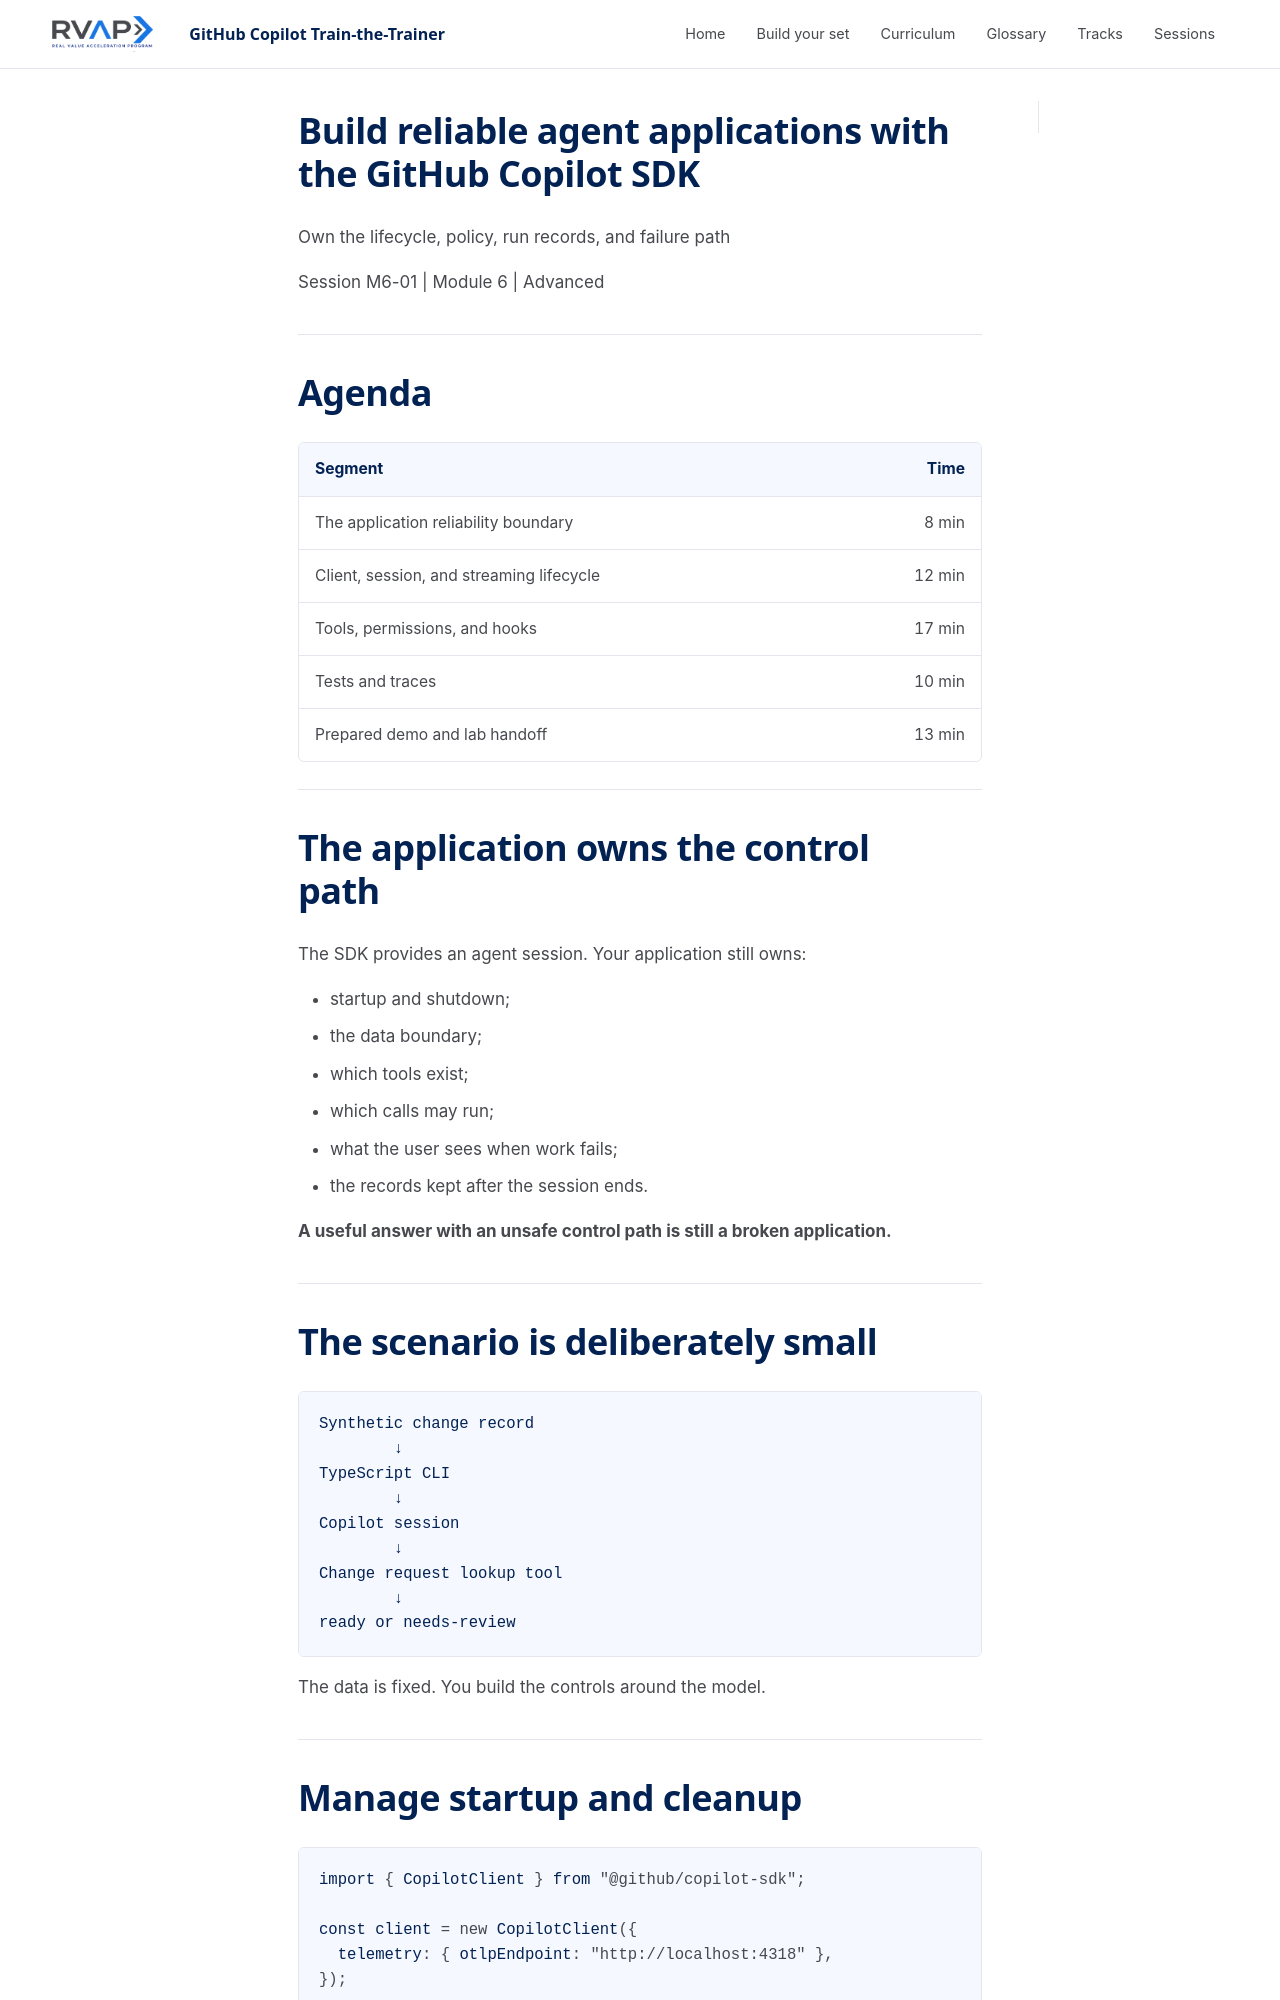

repository: microsoft/frontier-ghcp-ttt-rvas · page: previews/pr-19-4fe1381b9a/sessions/session-m6-01-copilot-sdk/slides/index.html · generator: mkdocs

---
marp: true
theme: ghcp-ttt
paginate: true
header: 'GitHub Copilot Train-the-Trainer'
footer: 'Session M6-01. Build Reliable Agent Applications with the GitHub Copilot SDK'
---

<!-- _class: lead -->

# Build reliable agent applications with the GitHub Copilot SDK

Own the lifecycle, policy, run records, and failure path

Session M6-01 | Module 6 | Advanced

---

<!-- _class: agenda -->

# Agenda

| Segment | Time |
| --- | ---: |
| The application reliability boundary | 10 min |
| Client, session, and streaming lifecycle | 12 min |
| Tools, permissions, and hooks | 17 min |
| Tests | 8 min |
| Prepared demo and lab handoff | 13 min |

---

# The application owns the control path

The SDK provides an agent session. Your application still owns:

- startup and shutdown;
- the data boundary;
- which tools exist;
- which calls may run;
- what the user sees when work fails;
- the records kept after the session ends.

**A useful answer with an unsafe control path is still a broken application.**

---

# What the SDK guarantees and what this sample chooses

| The SDK provides | This sample chooses |
| --- | --- |
| Client, session, event, and hook APIs | One session, cleanup in `finally` |
| Event name `assistant.message_delta` | Print deltas only |
| Hook names and return shapes | What each hook records |
| Permission result kinds | Approve only `lookup_change_request` |
| `onPostToolUseFailure` skips denied calls | Treat denial as policy, not error |

The package is `@github/copilot-sdk`, pinned to 1.0.16 (latest on npm: 1.0.31). If you
upgrade, add `"types": ["node"]` to `tsconfig.json` and check the SDK release notes.

---
